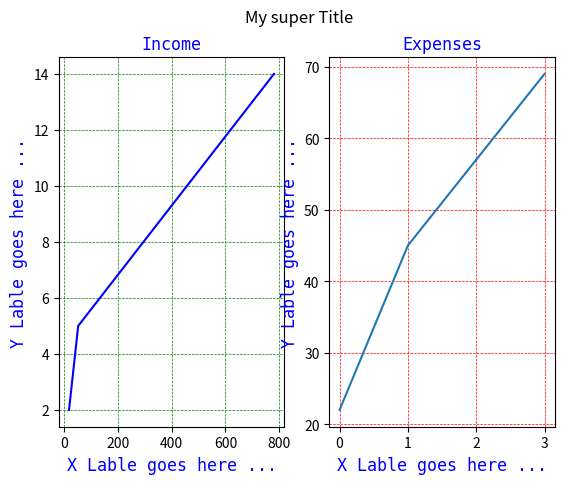

Write the Python code that produced this figure.
# Matplotlib is used to draw plottings, most of the drawing utilities is under pyplot lib of matplotlib lib

# Importing pyplot from Matplotlib under alias name of pyplot
import matplotlib.pyplot as pyplot

# Importing numpy lib from creating arrays
import numpy as np

x__coordinate = np.array([0,1,3])
y__coodrinate = np.array([22,45,69])

x1__coordinate = np.array([20,54,780])
y1__coordinate = np.array([2,5,14])

# Font settings for the Tittle and the lables
__font__specification = {
  'font' : 'monospace',
  'color' : 'blue',
  'size' : '12'
}


'''
pyplot.title("Pyplot Practice", fontdict = __font__specification, loc = 'left')
pyplot.xlabel("X Lable goes here ...", fontdict = __font__specification)
pyplot.ylabel("Y Lable goes here ...", fontdict = __font__specification)

'''


# The plot() function is used to draw points (markers) in a diagram. By default, the plot() function draws a line from point to point. It takes two parametrs -> array of x-coordinates and y-coordinates
'''
pyplot.plot(x__coordinate, y__coodrinate)

'''

#If we do not specify the points in the x-axis, they will get the default values [0, 1, 2, 3] (etc. depending on the length of the y-points.
'''
pyplot.plot(y__coodrinate)

'''


# Two draw only markers use --> string notation parameter 'o' --> which means ring
'''
pyplot.plot(x__coordinate,y__coodrinate,'o')

'''

#You can use the keyword argument marker to emphasize each point with a specified marker
'''
pyplot.plot(x__coordinate,y__coodrinate, marker = '.')

'''

#You can use also use the shortcut string notation parameter to specify the marker. This parameter is also called fmt, and is written with this syntax: marker|line|color
'''
pyplot.plot(x__coordinate,y__coodrinate, '.-.b')

'''

# Other parameters are ms --> marker size, mec --> marker edge color, mfc --> marker face color
# you can pass them as parameters as ''' ms = 20, mfc = 'g', mec = 'b' ''' 
'''
More parameters for lines -->

-> liststyle or ls --> dashed or '--', solid or '-', dotted or ':', dashdot or '-.'
-> color or c --> red or r, etc.
-> linewidth or lw --> 1, 2, 3, ... etc.


pyplot.plot(x__coordinate, y__coodrinate, ls = '--', c = 'b', lw = '2', marker = 'o')

'''

# With Pyplot, you can use the grid() function to add grid lines to the plot.
'''
pyplot.grid()
Or you can pass the above explained parameters

'''


# Subplots
# With the subplots() function you can draw multiple plots in one figure. The subplots() function takes three arguments that describes the layout of the figure. The layout is organized in rows and columns, which are represented by the first and second argument. The third argument represents the index of the current plot.

pyplot.subplot(1, 2, 1)
pyplot.title('Income', fontdict = __font__specification)
pyplot.xlabel("X Lable goes here ...", fontdict = __font__specification)
pyplot.ylabel("Y Lable goes here ...", fontdict = __font__specification)
pyplot.grid(color = 'g', lw = '0.5', ls = 'dashed')

pyplot.plot(x1__coordinate, y1__coordinate, c = 'blue')



pyplot.subplot(1, 2, 2)
pyplot.title('Expenses', fontdict = __font__specification)
pyplot.xlabel("X Lable goes here ...", fontdict = __font__specification)
pyplot.ylabel("Y Lable goes here ...", fontdict = __font__specification)
pyplot.grid(color = 'r', lw = '0.5', ls = 'dashed')

pyplot.plot(x__coordinate, y__coodrinate)

# Putting super tittle i.e a tittle for the whole plot
pyplot.suptitle('My super Title')

pyplot.show()